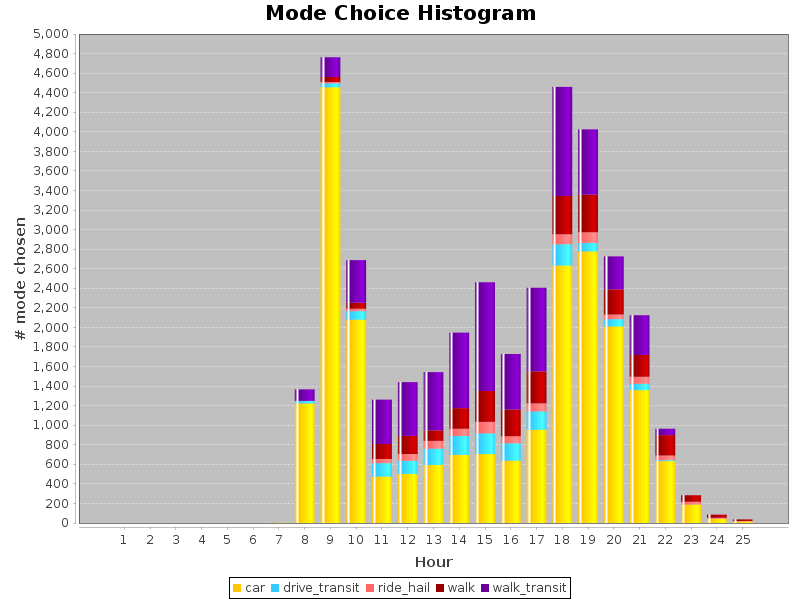

The file beside this chart, header and first rows:
Modes, Bin_0, Bin_1, Bin_2, Bin_3, Bin_4, Bin_5, Bin_6, Bin_7, Bin_8, Bin_9, Bin_10, Bin_11, Bin_12, Bin_13, Bin_14, Bin_15, Bin_16, Bin_17, Bin_18, Bin_19, Bin_20, Bin_21, Bin_22
car, 0, 0, 0, 0, 0, 0, 2, 1223, 4456, 2080, 474, 502, 593, 697, 704, 638, 953, 2633, 2777, 2010, 1359, 633, 189
drive_transit, 0, 0, 0, 0, 0, 0, 0, 24, 39, 86, 138, 134, 167, 193, 212, 177, 189, 217, 87, 75, 65, 10, 0
ride_hail, 0, 0, 0, 0, 0, 0, 0, 1, 14, 25, 43, 70, 80, 74, 118, 72, 81, 103, 109, 47, 72, 47, 28
walk, 0, 0, 0, 0, 0, 0, 0, 1, 52, 61, 153, 185, 107, 210, 316, 273, 328, 390, 385, 257, 222, 209, 67
walk_transit, 0, 0, 0, 0, 0, 0, 0, 117, 201, 436, 454, 550, 596, 772, 1112, 568, 855, 1117, 667, 337, 406, 65, 0
